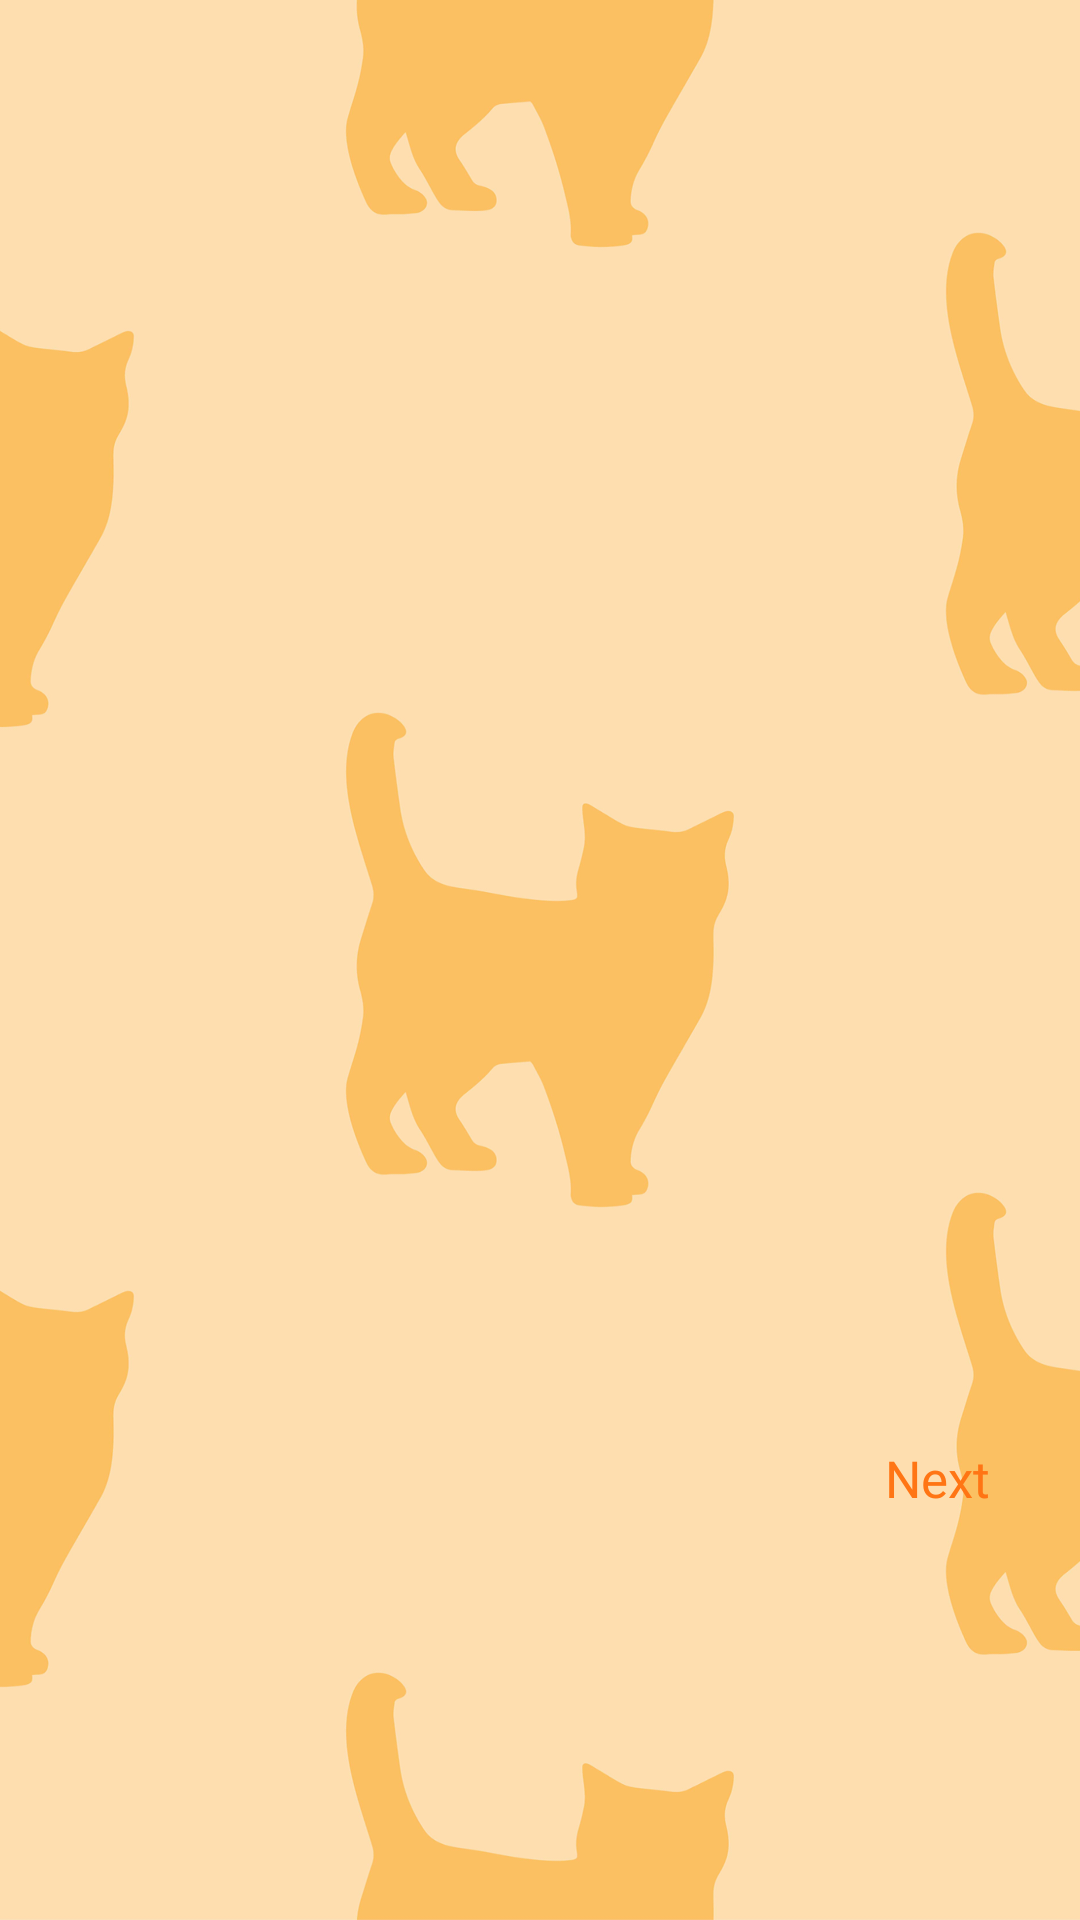

The Android layout XML behind this screen, and the referenced resources:
<!-- AndroidManifest.xml: application theme Theme.ST195 -->
<!-- res/layout/activity_tutorial.xml -->
<?xml version="1.0" encoding="utf-8"?>
<layout xmlns:android="http://schemas.android.com/apk/res/android"
    xmlns:app="http://schemas.android.com/apk/res-auto">

    <data>

    </data>

    <androidx.constraintlayout.widget.ConstraintLayout
        android:id="@+id/ctlHome"
        android:layout_width="match_parent"
        android:layout_height="match_parent"
        android:background="@drawable/img_bg_splash">

        <androidx.viewpager2.widget.ViewPager2
            android:id="@+id/viewPager"
            android:layout_width="match_parent"
            android:layout_height="0dp"
            app:layout_constraintBottom_toTopOf="@id/relativeLayout"
            app:layout_constraintTop_toTopOf="parent" />

        <androidx.constraintlayout.widget.ConstraintLayout
            android:id="@+id/relativeLayout"
            android:layout_width="match_parent"
            android:layout_height="wrap_content"
            android:paddingTop="10dp"
            android:layout_marginHorizontal="20dp"
            android:layout_marginBottom="130dp"
            app:layout_constraintBottom_toBottomOf="parent"
            app:layout_constraintEnd_toEndOf="parent"
            app:layout_constraintStart_toStartOf="parent">

            <LinearLayout
                android:id="@+id/linearDots"
                android:layout_width="wrap_content"
                android:layout_height="wrap_content"
                android:orientation="horizontal"
                app:layout_constraintStart_toStartOf="parent"
                app:layout_constraintTop_toTopOf="parent" />

            <androidx.appcompat.widget.AppCompatTextView
                android:id="@+id/btnNext"
                android:layout_width="wrap_content"
                android:layout_height="wrap_content"
                android:fontFamily="@font/rufing_personaluse"
                android:gravity="center"
                android:paddingHorizontal="10dp"
                android:paddingVertical="6dp"
                android:layout_marginTop="30dp"
                android:text="@string/next"
                android:textColor="@color/app_color"
                android:textSize="17sp"
                app:layout_constraintBottom_toBottomOf="parent"
                app:layout_constraintEnd_toEndOf="parent"
                app:layout_constraintTop_toBottomOf="@+id/linearDots"/>

        </androidx.constraintlayout.widget.ConstraintLayout>

    </androidx.constraintlayout.widget.ConstraintLayout>
</layout>
<!-- resources referenced by this layout -->
<resources>
  <color name="app_color">#FF7514</color>
  <!-- drawable img_bg_splash: png bitmap (drawable, 191171 bytes) -->
  <string name="next">Next</string>
  <style name="Theme.ST195" parent="Base.Theme.ST195" />
  <style name="Base.Theme.ST195" parent="Theme.Material3.DayNight.NoActionBar">
          <item name="android:windowTranslucentStatus">false</item>
          <item name="android:statusBarColor">@android:color/transparent</item>
      </style>
</resources>
